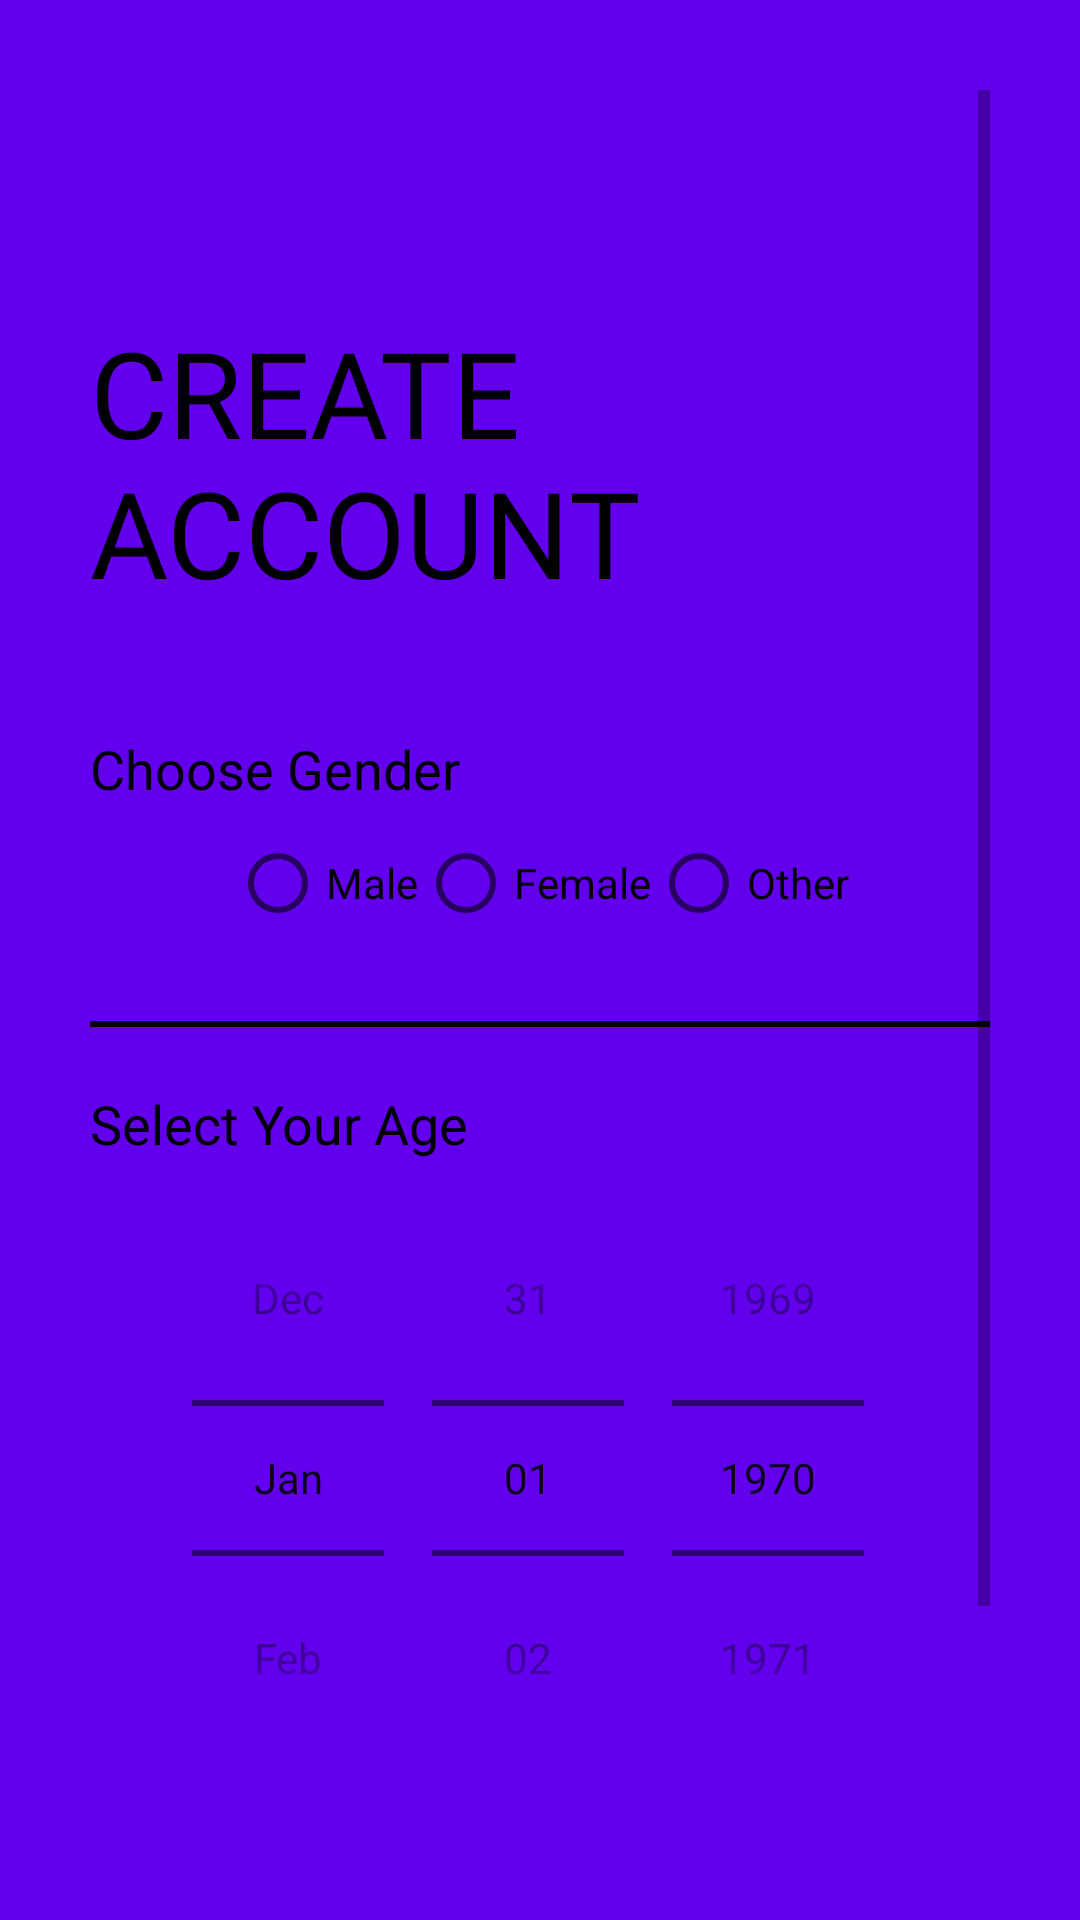

Reconstruct the res/layout file that produces this screen, plus the resources it refers to.
<!-- AndroidManifest.xml: application theme AppTheme -->
<!-- res/layout/fragment_sign_up_second.xml -->
<?xml version="1.0" encoding="utf-8"?>
<ScrollView xmlns:android="http://schemas.android.com/apk/res/android"
    xmlns:tools="http://schemas.android.com/tools"
    android:layout_width="match_parent"
    android:background="@color/colorPrimary"
    android:layout_height="match_parent"
    android:padding="30dp"
    tools:context=".SignUpSecondFragment">

    <LinearLayout
        android:layout_width="match_parent"
        android:layout_height="wrap_content"
        android:orientation="vertical">

        <ImageView
            android:id="@+id/signup_second_back_button"
            android:layout_width="24dp"
            android:layout_height="24dp"
            android:padding="5dp"
            android:src="@drawable/ic_backarrow"
            android:transitionName="transition_back_btn">

        </ImageView>


        <TextView
            android:id="@+id/sign_up_second_title_text"
            android:layout_width="wrap_content"
            android:layout_height="wrap_content"
            android:layout_marginTop="50dp"
            android:fontFamily="@font/muli_black"
            android:text="Create account"
            android:textAllCaps="true"
            android:textColor="@color/black"
            android:textSize="40sp"
            android:transitionName="transition_title_text">

        </TextView>

        <LinearLayout
            android:layout_width="match_parent"
            android:layout_height="wrap_content"
            android:layout_marginTop="40dp"
            android:orientation="vertical">

            <TextView
                android:layout_width="wrap_content"
                android:layout_height="wrap_content"
                android:text="Choose Gender"
                android:textColor="@color/black"
                android:textSize="18sp">

            </TextView>

            <RadioGroup
                android:id="@+id/sign_up_second_radio_group"
                android:layout_width="wrap_content"
                android:layout_height="wrap_content"
                android:layout_gravity="center"
                android:layout_margin="10dp"
                android:orientation="horizontal">

                <RadioButton
                    android:id="@+id/radio_button_male"
                    android:layout_width="wrap_content"
                    android:layout_height="wrap_content"
                    android:text="Male">

                </RadioButton>

                <RadioButton
                    android:id="@+id/radio_button_female"
                    android:layout_width="wrap_content"
                    android:layout_height="wrap_content"
                    android:text="Female">

                </RadioButton>

                <RadioButton
                    android:id="@+id/radio_button_others"
                    android:layout_width="wrap_content"
                    android:layout_height="wrap_content"
                    android:text="Other">

                </RadioButton>

            </RadioGroup>

            <View
                android:layout_width="match_parent"
                android:layout_height="2dp"
                android:layout_marginTop="20dp"
                android:layout_marginBottom="20dp"
                android:background="@color/black">

            </View>

            <TextView
                android:layout_width="wrap_content"
                android:layout_height="wrap_content"
                android:text="Select Your Age"
                android:textColor="@color/black"
                android:textSize="18sp">

            </TextView>

            <DatePicker
                android:id="@+id/sign_up_second_date_picker"
                android:layout_width="match_parent"
                android:layout_height="wrap_content"
                android:calendarViewShown="false"
                android:datePickerMode="spinner"
                android:spinnersShown="true">

            </DatePicker>


        </LinearLayout>


        <Button
            android:id="@+id/sign_up_second_next_btn"
            android:layout_width="match_parent"
            android:layout_height="wrap_content"
            android:layout_marginTop="20dp"
            android:background="@color/black"
            android:elevation="5dp"
            android:text="Next"
            android:textColor="@color/white"
            android:transitionName="transition_next_btn">

        </Button>

        <Button
            android:id="@+id/sign_up_second_login_btn"
            android:layout_width="match_parent"
            android:layout_height="wrap_content"
            android:layout_gravity="center"
            android:layout_marginTop="20dp"
            android:background="#00000000"
            android:elevation="5dp"
            android:fontFamily="@font/muli"
            android:text="Login"
            android:textColor="@color/black"
            android:transitionName="transition_login_btn" />

    </LinearLayout>


</ScrollView>
<!-- resources referenced by this layout -->
<resources>
  <style name="AppTheme" parent="Theme.MaterialComponents.Light.NoActionBar.Bridge">
          
          <item name="colorPrimary">@color/colorPrimary</item>
          <item name="colorPrimaryDark">@color/colorPrimaryDark</item>
          <item name="colorAccent">@color/colorAccent</item>
          <item name="android:windowActivityTransitions" tools:targetApi="lollipop">true</item>
      </style>
  <!-- not gathered from this repository: default colours our renderer supplied (Android Studio template values) -->
  <color name="black">#FF000000</color>
  <color name="white">#FFFFFFFF</color>
  <color name="colorPrimary">#FF6200EE</color>
  <color name="colorPrimaryDark">#FF3700B3</color>
  <color name="colorAccent">#FF03DAC5</color>
</resources>
